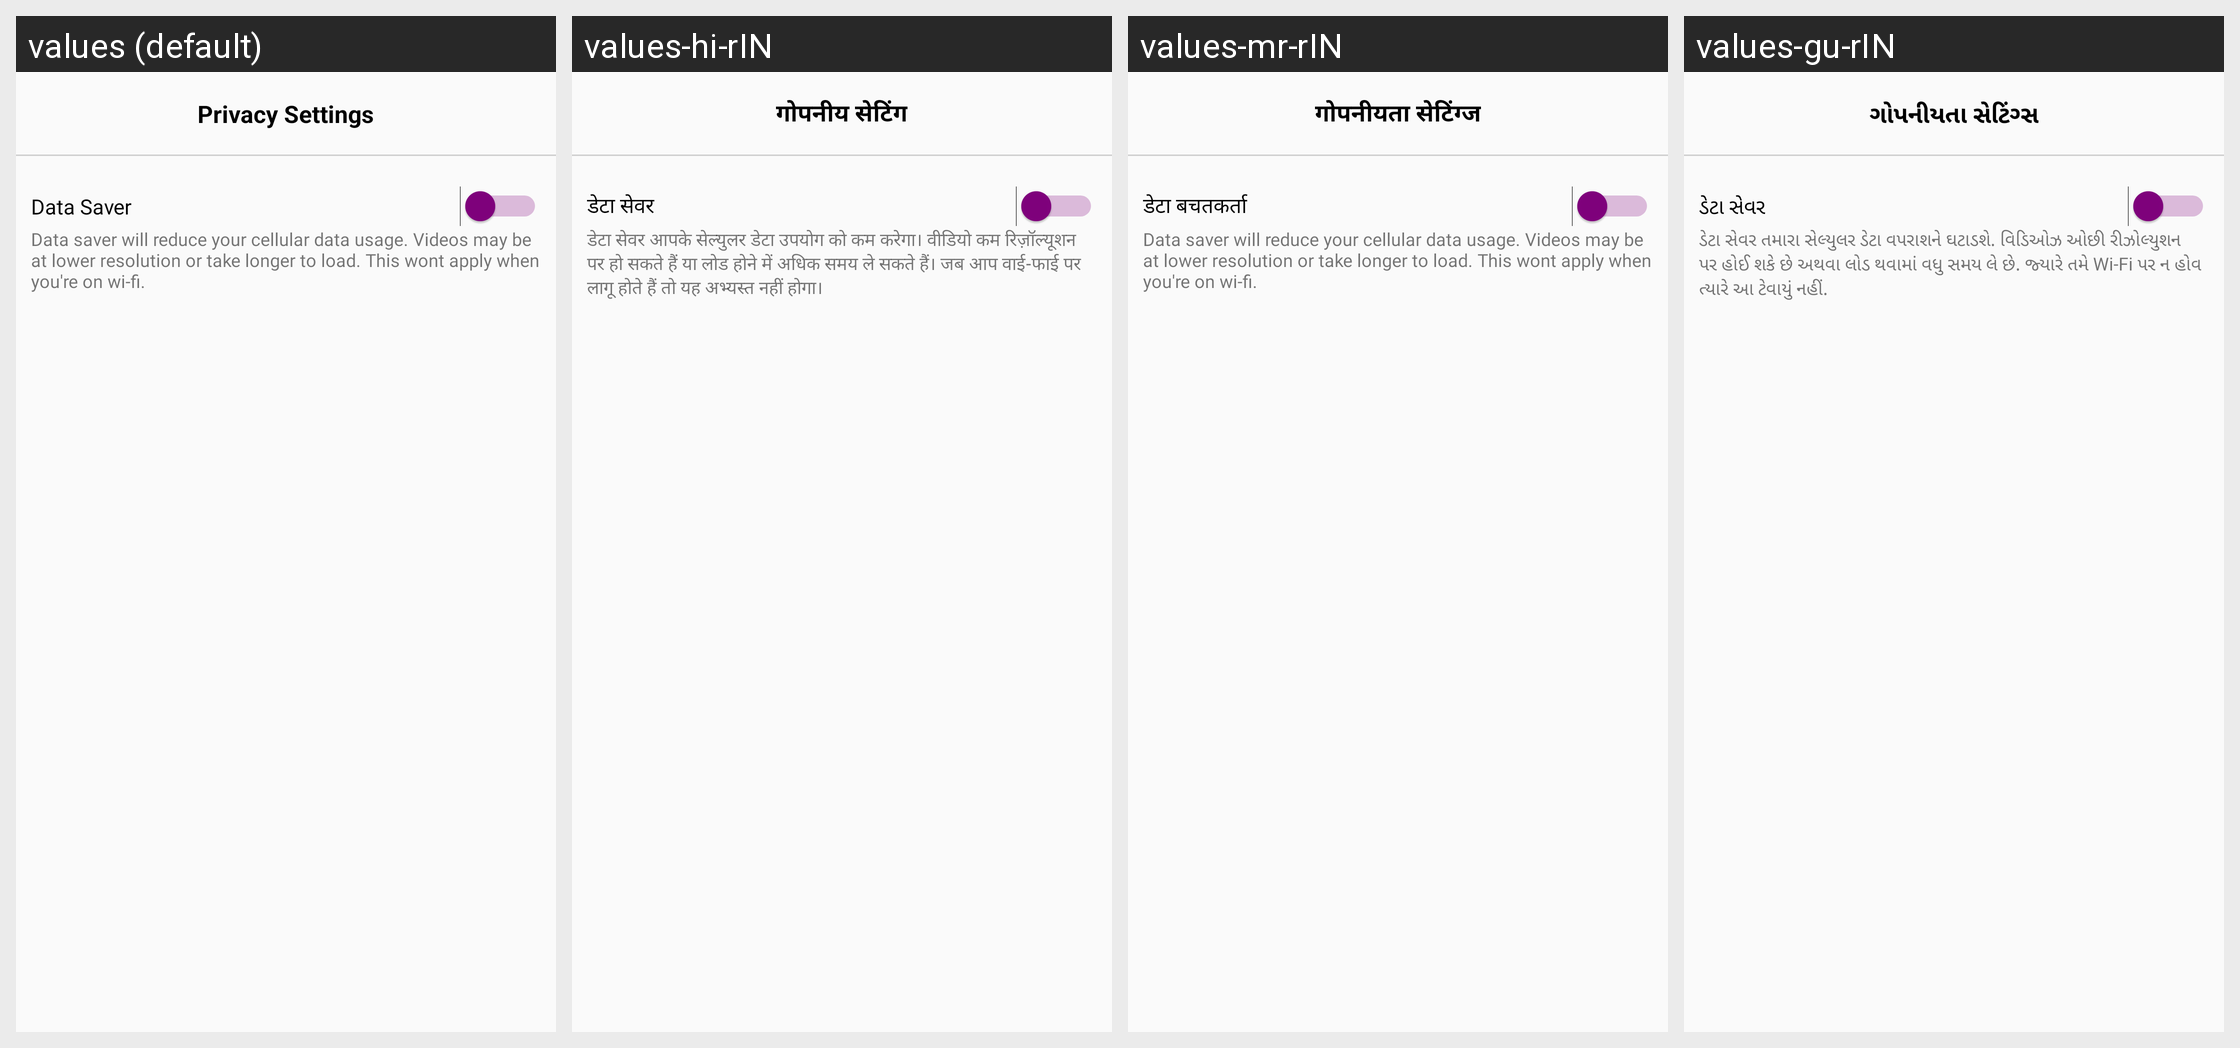

Locale-by-locale string values for the Android screen shown in this grid:
Android screen res/layout/activity_data_saver.xml rendered under 4 locales, left to right: values (default), values-hi-rIN, values-mr-rIN, values-gu-rIN. Device: Nexus 5 (rendered at 1080×1920; each locale shown at half size, 540×960, under a caption strip naming it); theme AppTheme.
Strings drawn on this screen, with the default value and each locale's value (text and hints the layout hard-codes, and strings that could not be matched under every locale, appear in the picture but are not listed):

privacy_settings
  values: Privacy Settings
  values-hi-rIN: गोपनीय सेटिंग
  values-mr-rIN: गोपनीयता सेटिंग्ज
  values-gu-rIN: ગોપનીયતા સેટિંગ્સ

data_saver
  values: Data Saver
  values-hi-rIN: डेटा सेवर
  values-mr-rIN: डेटा बचतकर्ता
  values-gu-rIN: ડેટા સેવર

data_saver_will_reduce_your_cellular_data_usage_videos_may_be_at_lower_resolution_or_take_longer_to_load_this_wont_apply_when_you_re_on_wi_fi
  values: Data saver will reduce your cellular data usage. Videos may be at lower resolution or take longer to load. This wont apply when you're on wi-fi.
  values-hi-rIN: डेटा सेवर आपके सेल्युलर डेटा उपयोग को कम करेगा। वीडियो कम रिज़ॉल्यूशन पर हो सकते हैं या लोड होने में अधिक समय ले सकते हैं। जब आप वाई-फाई पर लागू होते हैं तो यह अभ्यस्त नहीं होगा।
  values-mr-rIN: Data saver will reduce your cellular data usage. Videos may be at lower resolution or take longer to load. This wont apply when you're on wi-fi.
  values-gu-rIN: ડેટા સેવર તમારા સેલ્યુલર ડેટા વપરાશને ઘટાડશે. વિડિઓઝ ઓછી રીઝોલ્યુશન પર હોઈ શકે છે અથવા લોડ થવામાં વધુ સમય લે છે. જ્યારે તમે Wi-Fi પર ન હોવ ત્યારે આ ટેવાયું નહીં.
